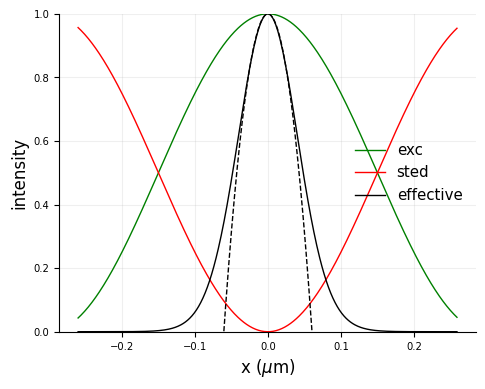

Source code (Python):
# -*- coding: utf-8 -*-
"""
Created on Tue Nov 30 22:55:35 2021

Assumes an excitation and STED beams as squared cosinusoidal 
and sinusoidal functions with zero (and maximum) in lambda/2NA

Calculates the effective PSF and compares the full width at half maximum
(FWHM) to the thoretical one, as calculated in:

Volker Westphal and Hell, Stefan W. 
"Nanoscale Resolution in the Focal Plane of an Optical Microscope.” 
Physical Review Letters 98, 143903, (2005)


[redacted]
"""
import numpy as np
from matplotlib import pyplot as plt

um = 1
x_extent = 0.26 * um
dx = 0.001 * um
x = np.arange(-x_extent, x_extent, dx)


NA = 1
wavelength = 0.6

delta = np.pi*NA/wavelength*x
 
Iexc = np.cos(delta)**2 # excitation has the first zero in lambda/2NA
Isted = np.sin(delta)**2  # sted has the first zero in lambda/2NA
ratio = 10 # I_STED_max / I_Sat

PSF =Iexc * np.exp( -ratio * Isted )
PSF_approx = 1 - ratio * (delta)**2



#%% Find FWHM

def find_nearest(array, value):
    idx = (np.abs(array - value)).argmin()
    return idx

idx = find_nearest(PSF, 0.5) #find the index corresponging to FWHM

fwhm = 2* np.abs(x[idx])

theoretical_fwhm = 0.45*wavelength/NA/np.sqrt(1+ratio)

print (f'  Measured  FWHM = {fwhm} um')
print (f'Theoretical FWHM = {theoretical_fwhm} um')


#%% Plot graphs
char_size = 12
linewidth = 1

plt.rc('font', family='calibri', size=char_size)

fig = plt.figure(figsize=(5,4), dpi=300)
ax = fig.add_subplot(111)

title = 'plot title'
xlabel = 'x ($\mu$m)'
ylabel = 'intensity'

ax.plot(x, Iexc, 
        linewidth=linewidth,
        linestyle='solid',
        color='green')

ax.plot(x, Isted, 
        linewidth=linewidth,
        linestyle='solid',
        color='red')
 
ax.plot(x, PSF, 
        linewidth=linewidth,
        linestyle='solid',
        color='black')

ax.plot(x, PSF_approx, 
        linewidth=linewidth,
        linestyle='dashed',
        color='black')

ax.set_ylim([0, 1])

ax.spines['top'].set_visible(False)
ax.spines['right'].set_visible(False)  
ax.set_xlabel(xlabel, size=char_size)
ax.set_ylabel(ylabel, size=char_size)
ax.xaxis.set_tick_params(labelsize=char_size*0.6)
ax.yaxis.set_tick_params(labelsize=char_size*0.6)
 
ax.grid(True, which='major',axis='both',alpha=0.2)   
ax.legend(['exc','sted','effective'],
          loc='center right',frameon = False,
          fontsize=char_size*0.9)

fig.tight_layout()
plt.rcParams.update(plt.rcParamsDefault)